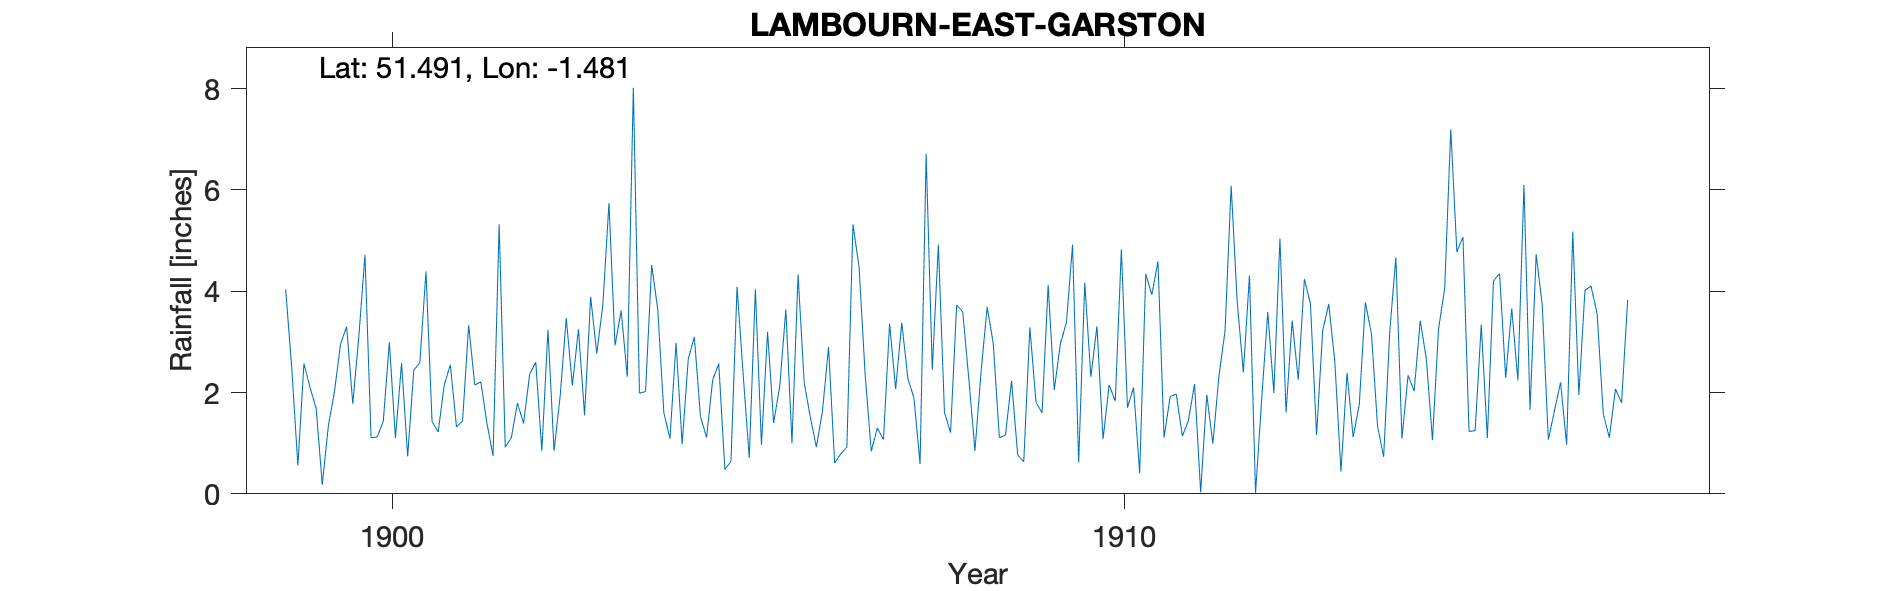

The file beside this chart, header and first rows:
LAMBOURN-EAST-GARSTON, , , , , , , , , , , , , , , , , , , , , , , 
Grid ref, SU361770, Long, -1.481, Lat, 51.49, Elevation, 395, ft., , , , , , , , , , , , , , , 
Station no, RR4194, , , , , , , , , , , , , , , , , , , , , , 
, 1890, 1891, 1892, 1893, 1894, 1895, 1896, 1897, 1898, 1899, 1900, 1901, 1902, 1903, 1904, 1905, 1906, 1907, 1908, 1909, 1910, 1911, 1912
January, , , , , , , , , , 4.04, 3.11, 1.43, 0.92, 3.25, 4.52, 0.48, 4.33, 0.84, 1.61, 0.77, 2.31, 1.11, 3.78
February, , , , , , , , , , 2.48, 4.72, 1.22, 1.11, 1.55, 3.64, 0.64, 2.2, 1.3, 1.21, 0.63, 3.31, 1.92, 2.4
March, , , , , , , , , , 0.56, 1.11, 2.15, 1.79, 3.89, 1.6, 4.09, 1.52, 1.07, 3.73, 3.29, 1.08, 1.97, 4.31
April, , , , , , , , , , 2.57, 1.12, 2.55, 1.39, 2.77, 1.09, 2.36, 0.92, 3.36, 3.59, 1.81, 2.15, 1.14, 0.02
May, , , , , , , , , , 2.1, 1.43, 1.32, 2.36, 3.73, 2.98, 0.71, 1.63, 2.07, 2.26, 1.6, 1.83, 1.45, 1.86
June, , , , , , , , , , 1.69, 2.99, 1.44, 2.6, 5.74, 0.98, 4.04, 2.9, 3.38, 0.85, 4.12, 4.83, 2.17, 3.59
July, , , , , , , , , , 0.18, 1.1, 3.33, 0.85, 2.93, 2.66, 0.97, 0.61, 2.28, 2.41, 2.05, 1.7, 0.03, 1.99
August, , , , , , , , , , 1.34, 2.58, 2.15, 3.24, 3.62, 3.1, 3.2, 0.79, 1.89, 3.69, 2.96, 2.1, 1.96, 5.04
September, , , , , , , , , , 2.02, 0.74, 2.21, 0.85, 2.31, 1.53, 1.4, 0.92, 0.59, 2.97, 3.39, 0.41, 0.99, 1.61
October, , , , , , , , , , 2.96, 2.44, 1.39, 1.93, 8.02, 1.11, 2.13, 5.32, 6.71, 1.11, 4.92, 4.34, 2.33, 3.42
November, , , , , , , , , , 3.3, 2.59, 0.75, 3.47, 1.99, 2.25, 3.64, 4.48, 2.45, 1.16, 0.62, 3.93, 3.22, 2.25
December, , , , , , , , , , 1.78, 4.39, 5.32, 2.14, 2.02, 2.57, 1, 2.35, 4.92, 2.23, 4.17, 4.59, 6.08, 4.24
Total, , , , , , , , , , 25.02, 28.32, 25.26, 22.65, 41.82, 28.03, 24.66, 27.97, 30.86, 26.82, 30.33, 32.58, 24.37, 34.51
NGR is just east of East Garston church …, , , , , , , , , , , , , , , , , , , , , , , 
